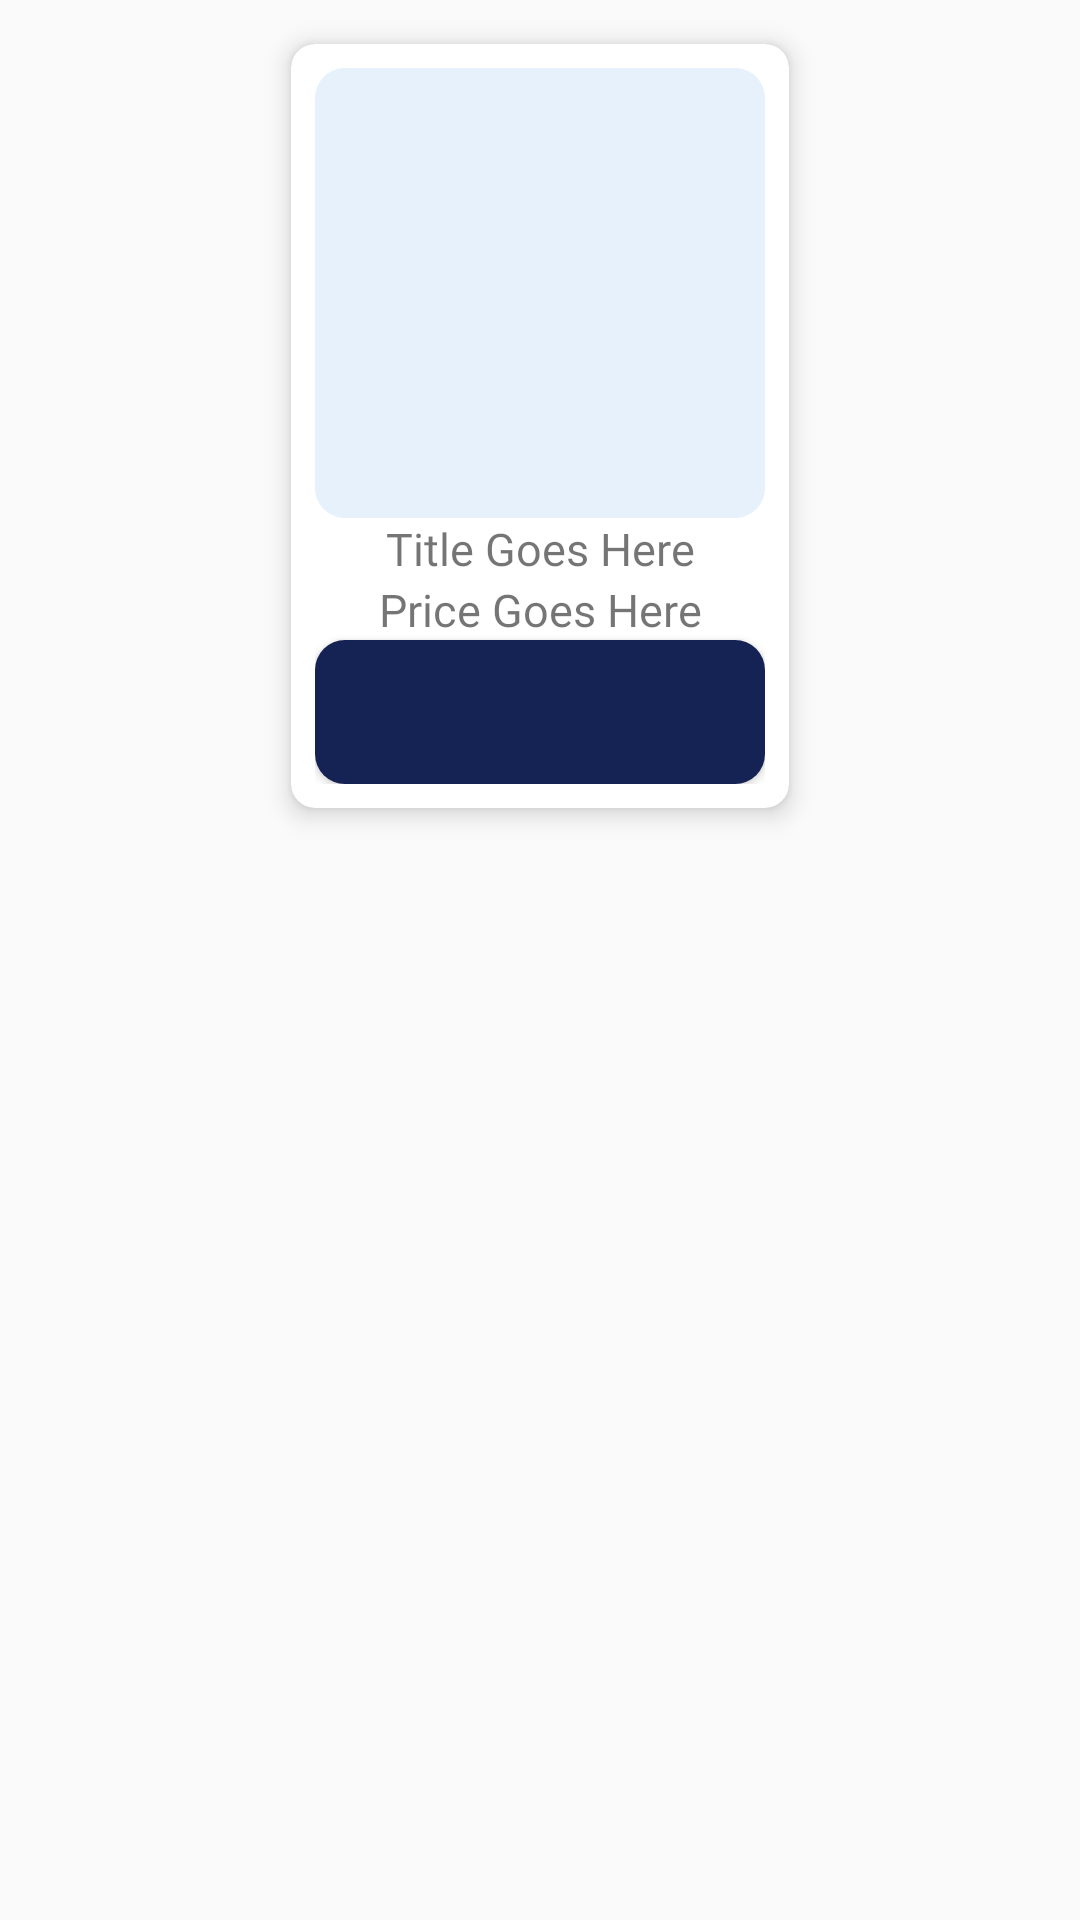

This screen was rendered from an Android layout file. Write that file and the resources it references.
<!-- AndroidManifest.xml: application theme Theme.FarmConnect -->
<!-- res/layout/famer_home_product_item.xml -->
<?xml version="1.0" encoding="utf-8"?>
<androidx.constraintlayout.widget.ConstraintLayout xmlns:android="http://schemas.android.com/apk/res/android"
    xmlns:app="http://schemas.android.com/apk/res-auto"
    xmlns:tools="http://schemas.android.com/tools"
    android:layout_width="wrap_content"
    android:layout_height="wrap_content">

    <androidx.cardview.widget.CardView
        android:layout_width="wrap_content"
        android:layout_height="wrap_content"
        android:clipToPadding="true"
        app:cardCornerRadius="8sp"
        app:cardElevation="5sp"
        app:cardMaxElevation="8sp"
        app:cardPreventCornerOverlap="true"
        app:cardUseCompatPadding="true"
        app:layout_constraintEnd_toEndOf="parent"
        app:layout_constraintStart_toStartOf="parent"
        app:layout_constraintTop_toTopOf="parent">

        <androidx.constraintlayout.widget.ConstraintLayout
            android:layout_width="match_parent"
            android:layout_height="match_parent"
            android:padding="8sp">

            <ImageView
                android:id="@+id/farmer_home_product_item_image_view"
                android:layout_width="150sp"
                android:layout_height="150sp"
                android:background="@drawable/farmer_home_product_item_radius"
                app:layout_constraintEnd_toEndOf="parent"
                app:layout_constraintStart_toStartOf="parent"
                app:layout_constraintTop_toTopOf="parent" />

            <TextView
                android:id="@+id/farmer_home_product_item_title_text_view"
                android:layout_width="wrap_content"
                android:layout_height="wrap_content"
                android:fontFamily="@font/sfregular"
                android:text="Title Goes Here"
                android:textSize="15sp"
                app:layout_constraintEnd_toEndOf="parent"
                app:layout_constraintStart_toStartOf="parent"
                app:layout_constraintTop_toBottomOf="@+id/farmer_home_product_item_image_view" />

            <TextView
                android:id="@+id/farmer_home_product_item_price_text_view"
                android:layout_width="wrap_content"
                android:layout_height="wrap_content"
                android:fontFamily="@font/sfbold"
                android:text="Price Goes Here"
                android:textSize="15sp"
                app:layout_constraintEnd_toEndOf="parent"
                app:layout_constraintStart_toStartOf="parent"
                app:layout_constraintTop_toBottomOf="@+id/farmer_home_product_item_title_text_view" />

            <Button
                android:id="@+id/farmer_home_product_item_button"
                android:layout_width="0dp"
                android:layout_height="wrap_content"
                android:background="@drawable/button_radius"
                android:textColor="@color/white"
                android:textSize="12sp"
                app:layout_constraintBottom_toBottomOf="parent"
                app:layout_constraintEnd_toEndOf="parent"
                app:layout_constraintStart_toStartOf="parent"
                app:layout_constraintTop_toBottomOf="@+id/farmer_home_product_item_price_text_view" />
        </androidx.constraintlayout.widget.ConstraintLayout>
    </androidx.cardview.widget.CardView>
</androidx.constraintlayout.widget.ConstraintLayout>
<!-- resources referenced by this layout -->
<resources>
  <color name="white">#FFFFFFFF</color>
  <!-- drawable button_radius (drawable) -->
  <?xml version="1.0" encoding="utf-8"?>
  <shape xmlns:android="http://schemas.android.com/apk/res/android">
      <corners android:radius="10sp"></corners>
      <solid android:color="@color/navbar_background_color"></solid>
  </shape>
  <!-- drawable farmer_home_product_item_radius (drawable) -->
  <?xml version="1.0" encoding="utf-8"?>
  <shape xmlns:android="http://schemas.android.com/apk/res/android">
      <corners android:radius="10sp"></corners>
      <solid android:color="@color/SecondaryColor"></solid>
  </shape>
  <style name="Theme.FarmConnect" parent="Base.Theme.FarmConnect" />
  <color name="navbar_background_color">#152354</color>
  <color name="SecondaryColor">#E6F1FC</color>
  <style name="Base.Theme.FarmConnect" parent="Theme.AppCompat.DayNight.NoActionBar">
          
          
      </style>
</resources>
